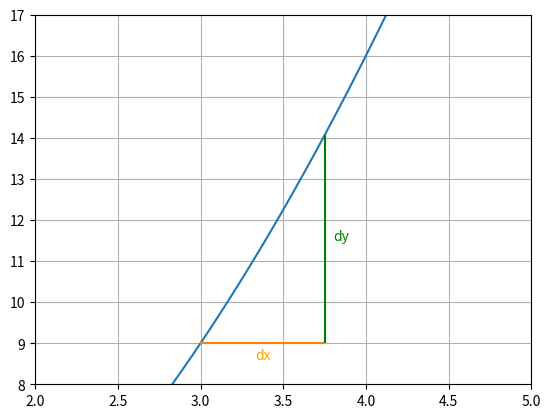

Recreate this plot in Python.
import matplotlib.pyplot as plt
import numpy as np

x = np.arange(2, 5, .01)
x1 = np.arange(3, 3.75, .01)
y = x**2
y1 = 9 + 0*x1

ax = plt.gca()
# ax.spines['top'].set_color('none')
# ax.spines['left'].set_position('zero')
# ax.spines['right'].set_color('none')
# ax.spines['bottom'].set_position('zero')

plt.xlim(2, 5)
plt.ylim(8, 17)
plt.xticks(np.arange(2, 5.5, .5))
plt.yticks(np.arange(8, 17+1, 1))
plt.plot(x, y)
plt.plot(x1, y1)
plt.vlines(x = 3.75, ymin=9, ymax=(3.75**2), color="green")

plt.text(3.8, 11.5, "dy", color="green")
plt.text(3.33, 8.6, "dx", color="orange")
plt.grid(True)
plt.show()